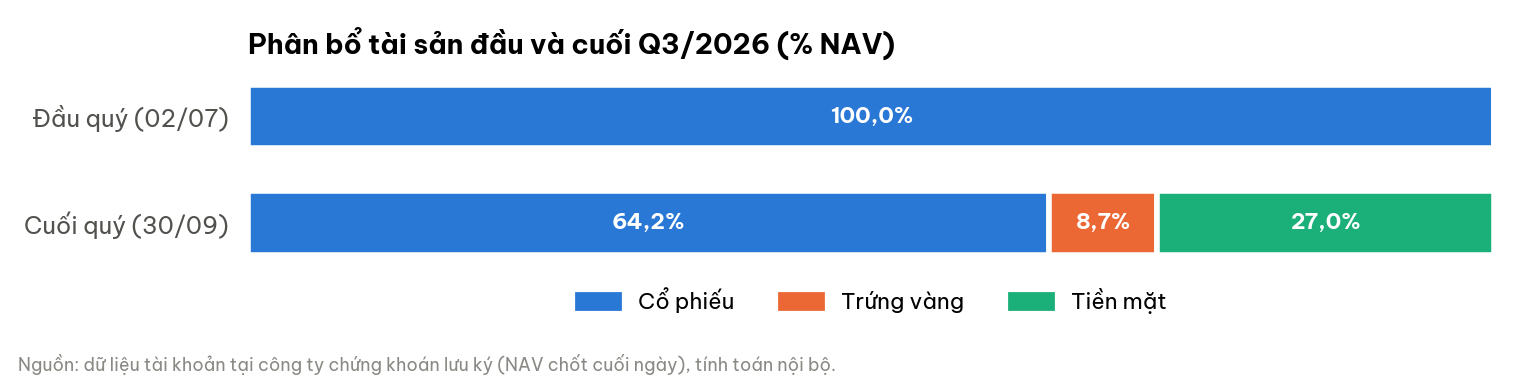

The table this chart was drawn from, first rows:
moc, Cổ phiếu, Trứng vàng, Tiền mặt
Đầu quý (02/07), 1399620000, 0.0, 0
Cuối quý (30/09), 630665850, 85549045, 265392335
